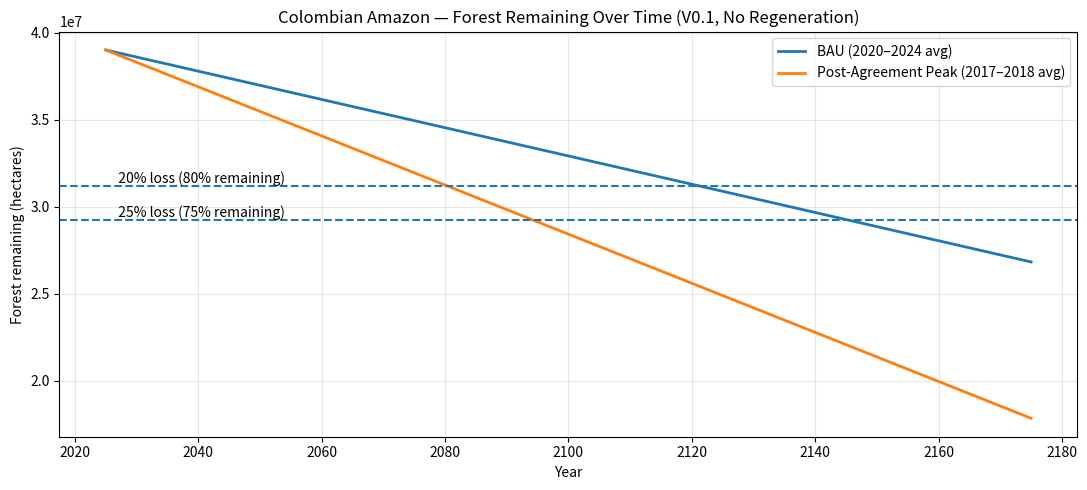

This chart was generated by the following Python code:
"""
Amazon Deforestation System Simulation — Colombia (V0.1)

System dynamics baseline model:
- Single stock: forest cover (hectares)
- Annual discrete time steps
- Deforestation as constant annual flow (two scenarios)
- Regeneration set to zero (worst-case baseline)
- Marks precautionary thresholds at 20% and 25% cumulative loss

Outputs:
- A year-by-year plot of remaining forest
- Printed threshold crossing years for each scenario
"""

from dataclasses import dataclass
import math
from typing import Dict, List, Tuple

import matplotlib.pyplot as plt


@dataclass
class Scenario:
    name: str
    start_year: int
    F0: int            # initial forest (ha)
    D: float           # deforestation rate (ha/year)
    years: int = 150   # simulation horizon


def simulate(s: Scenario) -> Tuple[List[int], List[float]]:
    """Returns (calendar_years, forest_series)."""
    years = [s.start_year + t for t in range(s.years + 1)]
    forest = [float(s.F0)]

    for _ in range(s.years):
        next_F = forest[-1] - s.D  # R_t = 0 in V0.1
        forest.append(max(next_F, 0.0))

    return years, forest


def crossing_year(start_year: int, F0: float, D: float, frac_remaining: float) -> int:
    """
    Returns calendar year when forest first goes <= frac_remaining * F0
    under constant D and R=0.
    """
    threshold = frac_remaining * F0
    # Solve F0 - D*t <= threshold  => t >= (F0 - threshold)/D
    t = math.ceil((F0 - threshold) / D)
    return start_year + max(t, 0)


def main() -> None:
    # --- Core parameters (V0.1) ---
    # Initial forest stock (IDEAM Amazon biome forest cover reference year 2021)
    F0 = 39_011_117

    # Scenario 1: BAU proxy using 2020–2024 avg deforestation (Amazon region)
    D_BAU = 81_240

    # Scenario 2: Post-agreement peak (aggressive) proxy using 2017–2018 avg deforestation
    # (You can update this number if you later compute an exact average from a single dataset.)
    D_POST_PEAK = 141_161  # approx avg of 2017 (144,147) and 2018 (138,176)

    start_year = 2025
    horizon_years = 150

    scenarios = [
        Scenario("BAU (2020–2024 avg)", start_year, F0, D_BAU, horizon_years),
        Scenario("Post-Agreement Peak (2017–2018 avg)", start_year, F0, D_POST_PEAK, horizon_years),
    ]

    # Precautionary thresholds
    thresholds = {
        "20% loss (80% remaining)": 0.80,
        "25% loss (75% remaining)": 0.75,
    }

    # --- Run simulations ---
    results: Dict[str, Tuple[List[int], List[float]]] = {}
    for s in scenarios:
        results[s.name] = simulate(s)

    # --- Print threshold crossing years ---
    print("\n=== Threshold Crossing Years (V0.1, R=0) ===")
    for s in scenarios:
        print(f"\nScenario: {s.name}")
        for label, frac in thresholds.items():
            y = crossing_year(s.start_year, s.F0, s.D, frac)
            print(f"  {label}: {y}")

    # --- Plot ---
    plt.figure(figsize=(11, 5))

    for s in scenarios:
        years, forest = results[s.name]
        plt.plot(years, forest, linewidth=2, label=s.name)

    # Draw threshold lines
    for label, frac in thresholds.items():
        thr = frac * F0
        plt.axhline(thr, linestyle="--")
        plt.text(start_year + 1, thr, f"  {label}", va="bottom")

    plt.title("Colombian Amazon — Forest Remaining Over Time (V0.1, No Regeneration)")
    plt.xlabel("Year")
    plt.ylabel("Forest remaining (hectares)")
    plt.grid(True, alpha=0.3)
    plt.legend()
    plt.tight_layout()
    plt.show()


if __name__ == "__main__":
    main()
